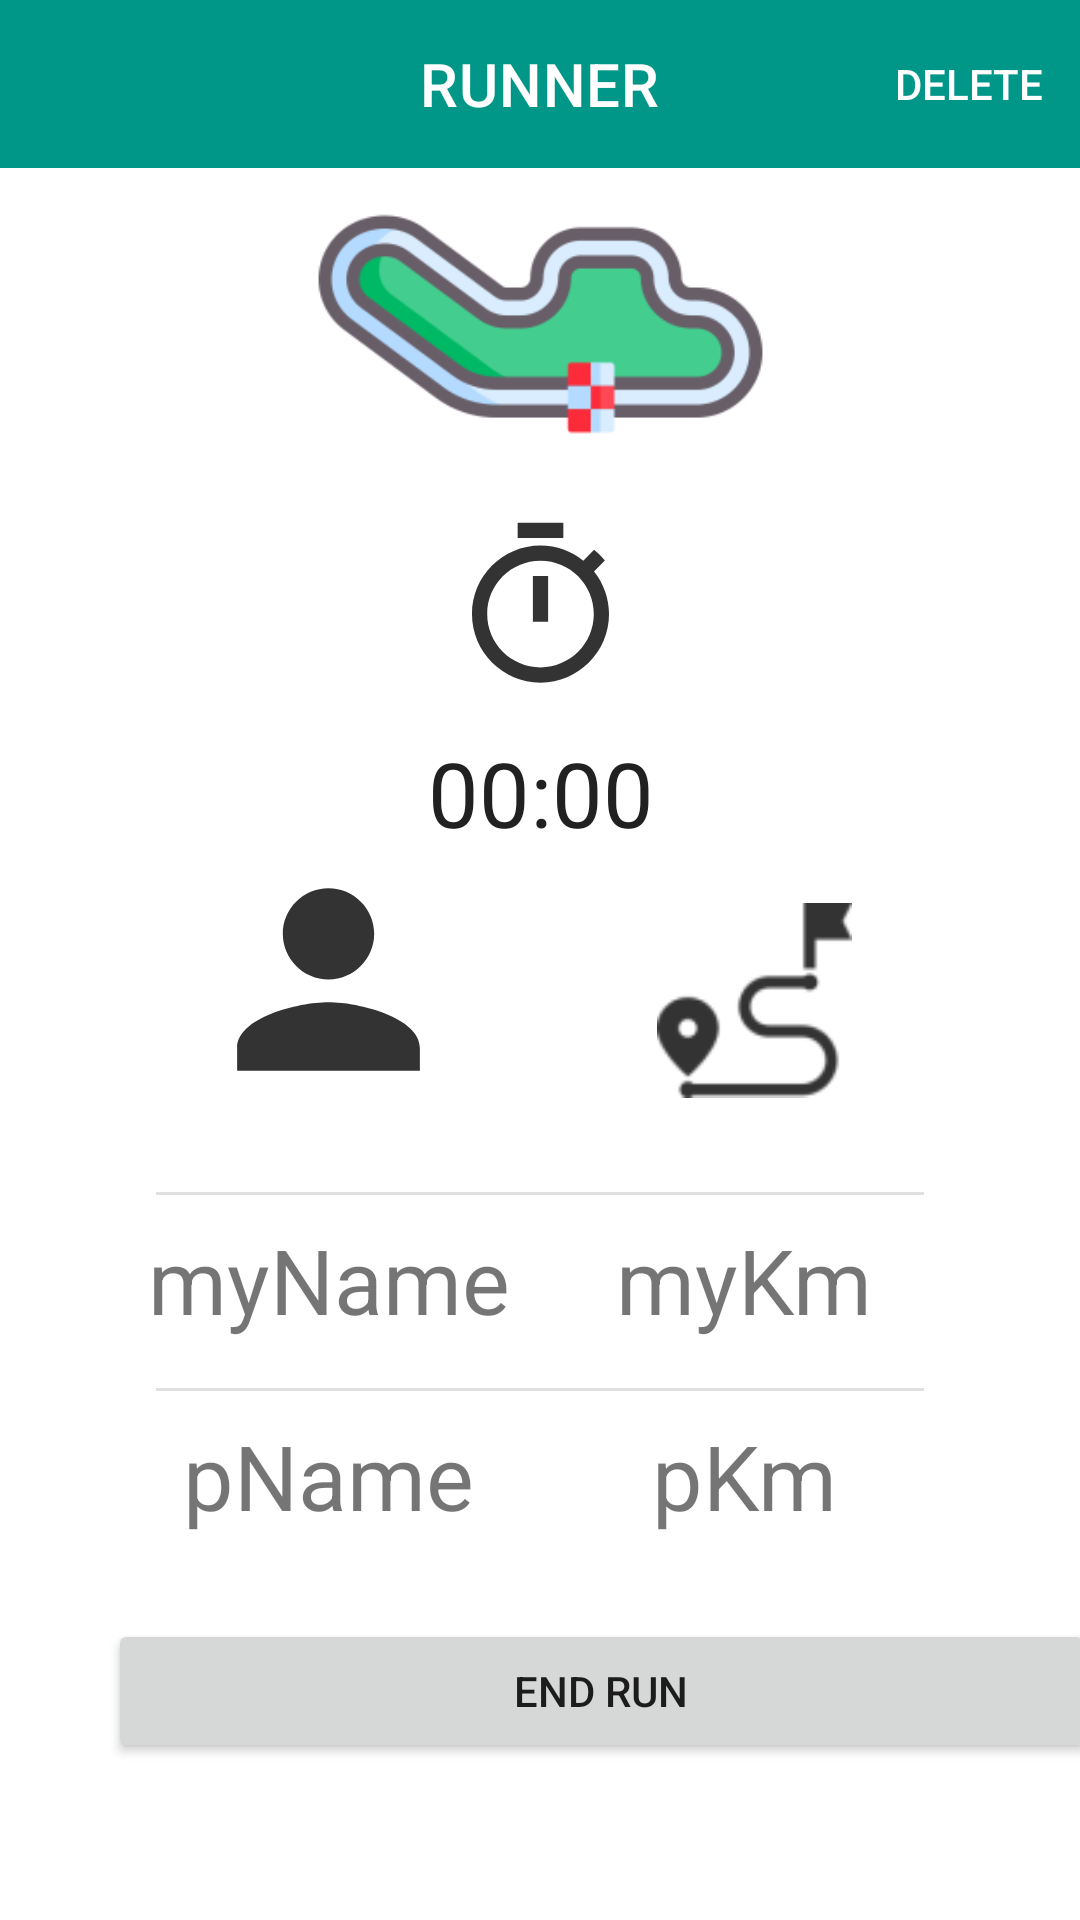

Here is an Android app screen rendered from its layout file. Give the layout XML and the strings, colors and styles it references.
<!-- AndroidManifest.xml: application theme Theme.RUNNER -->
<!-- res/layout/activity_run_together.xml -->
<?xml version="1.0" encoding="utf-8"?>
<androidx.constraintlayout.widget.ConstraintLayout xmlns:android="http://schemas.android.com/apk/res/android"
    xmlns:app="http://schemas.android.com/apk/res-auto"
    xmlns:tools="http://schemas.android.com/tools"
    android:layout_width="match_parent"
    android:layout_height="match_parent"
    tools:context=".RunTogether"
    tools:layout_editor_absoluteY="25dp">

    <com.google.android.material.appbar.AppBarLayout
        android:id="@+id/appBarLayout"
        android:layout_width="match_parent"
        android:layout_height="wrap_content"
        app:layout_constraintEnd_toEndOf="parent"
        app:layout_constraintStart_toStartOf="parent"
        app:layout_constraintTop_toTopOf="parent">

        <com.google.android.material.appbar.MaterialToolbar
            android:id="@+id/topAppBar"
            style="@style/Widget.MaterialComponents.Toolbar.Primary"
            android:layout_width="match_parent"
            android:layout_height="?attr/actionBarSize"
            app:menu="@menu/top_app_bar_endrunsummary"
            app:title="RUNNER"
            app:titleCentered="true" />
    </com.google.android.material.appbar.AppBarLayout>

    <com.google.android.material.divider.MaterialDivider
        android:id="@+id/materialDivider4"
        android:layout_width="0dp"
        android:layout_height="wrap_content"
        android:layout_marginTop="15dp"
        app:dividerInsetEnd="16dp"
        app:dividerInsetStart="16dp"
        app:layout_constraintEnd_toStartOf="@+id/guideline25"
        app:layout_constraintStart_toStartOf="@+id/guideline24"
        app:layout_constraintTop_toBottomOf="@+id/imageView6" />

    <com.google.android.material.divider.MaterialDivider
        android:id="@+id/materialDivider3"
        android:layout_width="0dp"
        android:layout_height="wrap_content"
        android:layout_marginTop="16dp"
        app:dividerInsetEnd="16dp"
        app:dividerInsetStart="16dp"
        app:layout_constraintEnd_toStartOf="@+id/guideline25"
        app:layout_constraintStart_toStartOf="@+id/guideline24"
        app:layout_constraintTop_toBottomOf="@+id/myKm" />

    <Chronometer
        android:id="@+id/timeChronometer"
        android:layout_width="wrap_content"
        android:layout_height="wrap_content"
        android:textColor="@color/primary_text"
        android:textSize="30sp"
        app:layout_constraintEnd_toEndOf="@+id/imageView5"
        app:layout_constraintStart_toStartOf="@+id/imageView5"
        app:layout_constraintTop_toBottomOf="@+id/imageView5" />

    <ImageView
        android:id="@+id/imageView5"
        android:layout_width="67dp"
        android:layout_height="84dp"
        app:layout_constraintEnd_toStartOf="@+id/guideline25"
        app:layout_constraintStart_toStartOf="@+id/guideline24"
        app:layout_constraintTop_toTopOf="@+id/guideline27"
        app:srcCompat="@drawable/ic_timer" />

    <ImageView
        android:id="@+id/imageViewFinish"
        android:layout_width="57dp"
        android:layout_height="56dp"
        app:layout_constraintBottom_toBottomOf="@+id/partnerName"
        app:layout_constraintEnd_toStartOf="@+id/partnerName"
        app:layout_constraintStart_toStartOf="parent"
        app:layout_constraintTop_toTopOf="@+id/partnerName"
        android:visibility="invisible"
        app:srcCompat="@drawable/ic_finish_flag" />

    <ImageView
        android:id="@+id/imageView10"
        android:layout_width="327dp"
        android:layout_height="0dp"
        app:layout_constraintBottom_toTopOf="@+id/imageView5"
        app:layout_constraintEnd_toEndOf="parent"
        app:layout_constraintStart_toStartOf="parent"
        app:layout_constraintTop_toBottomOf="@+id/appBarLayout"
        app:srcCompat="@mipmap/ic_race_track" />

    <ImageView
        android:id="@+id/imageView6"
        android:layout_width="65dp"
        android:layout_height="98dp"
        app:layout_constraintEnd_toEndOf="parent"
        app:layout_constraintHorizontal_bias="0.5"
        app:layout_constraintStart_toEndOf="@+id/imageView7"
        app:layout_constraintTop_toTopOf="@+id/imageView7"
        app:srcCompat="@drawable/ic_road" />

    <ImageView
        android:id="@+id/imageView7"
        android:layout_width="67dp"
        android:layout_height="84dp"
        app:layout_constraintEnd_toStartOf="@+id/imageView6"
        app:layout_constraintHorizontal_bias="0.5"
        app:layout_constraintStart_toStartOf="parent"
        app:layout_constraintTop_toBottomOf="@+id/timeChronometer"
        app:srcCompat="@drawable/ic_human" />

    <androidx.constraintlayout.widget.Barrier
        android:layout_width="wrap_content"
        android:layout_height="wrap_content"
        app:barrierDirection="end"
        app:constraint_referenced_ids="partnerName"
        tools:layout_editor_absoluteX="411dp"
        tools:layout_editor_absoluteY="506dp" />

    <androidx.constraintlayout.widget.Barrier
        android:layout_width="wrap_content"
        android:layout_height="wrap_content"
        app:barrierDirection="end"
        app:constraint_referenced_ids="myName"
        tools:layout_editor_absoluteX="411dp" />

    <TextView
        android:id="@+id/partnerKm"
        android:layout_width="wrap_content"
        android:layout_height="wrap_content"
        android:text="pKm"
        android:textSize="30sp"
        app:layout_constraintEnd_toEndOf="@+id/myKm"
        app:layout_constraintStart_toStartOf="@+id/myKm"
        app:layout_constraintTop_toTopOf="@+id/partnerName" />

    <TextView
        android:id="@+id/myName"
        android:layout_width="wrap_content"
        android:layout_height="wrap_content"
        android:layout_marginTop="8dp"
        android:text="myName"
        android:textSize="30sp"
        app:layout_constraintEnd_toEndOf="@+id/imageView7"
        app:layout_constraintHorizontal_bias="0.5"
        app:layout_constraintStart_toStartOf="@+id/imageView7"
        app:layout_constraintTop_toBottomOf="@+id/materialDivider4" />

    <TextView
        android:id="@+id/partnerName"
        android:layout_width="wrap_content"
        android:layout_height="wrap_content"
        android:layout_marginTop="8dp"
        android:text="pName"
        android:textSize="30sp"
        app:layout_constraintEnd_toEndOf="@+id/myName"
        app:layout_constraintStart_toStartOf="@+id/myName"
        app:layout_constraintTop_toBottomOf="@+id/materialDivider3" />

    <TextView
        android:id="@+id/myKm"
        android:layout_width="wrap_content"
        android:layout_height="wrap_content"
        android:text="myKm"
        android:textSize="30sp"
        app:layout_constraintEnd_toEndOf="@+id/imageView6"
        app:layout_constraintHorizontal_bias="0.666"
        app:layout_constraintStart_toStartOf="@+id/imageView6"
        app:layout_constraintTop_toTopOf="@+id/myName" />

    <Button
        android:id="@+id/finishRunTogether"
        android:layout_width="329dp"
        android:layout_height="wrap_content"
        android:text="End Run"
        app:layout_constraintBottom_toBottomOf="parent"
        app:layout_constraintEnd_toStartOf="@+id/guideline25"
        app:layout_constraintHorizontal_bias="0.0"
        app:layout_constraintStart_toStartOf="@+id/guideline24"
        app:layout_constraintTop_toBottomOf="@+id/partnerName"
        app:layout_constraintVertical_bias="0.345" />

    <androidx.constraintlayout.widget.Guideline
        android:id="@+id/guideline24"
        android:layout_width="wrap_content"
        android:layout_height="wrap_content"
        android:orientation="vertical"
        app:layout_constraintGuide_percent="0.1" />

    <androidx.constraintlayout.widget.Guideline
        android:id="@+id/guideline25"
        android:layout_width="wrap_content"
        android:layout_height="wrap_content"
        android:orientation="vertical"
        app:layout_constraintGuide_percent="0.9" />

    <androidx.constraintlayout.widget.Guideline
        android:id="@+id/guideline27"
        android:layout_width="wrap_content"
        android:layout_height="wrap_content"
        android:orientation="horizontal"
        app:layout_constraintGuide_percent="0.25" />

</androidx.constraintlayout.widget.ConstraintLayout>
<!-- resources referenced by this layout -->
<resources>
  <color name="primary_text">#212121</color>
  <!-- drawable ic_finish_flag: png bitmap (drawable-hdpi, 996 bytes) -->
  <!-- drawable ic_human (drawable-anydpi) -->
  <vector xmlns:android="http://schemas.android.com/apk/res/android"
      android:width="24dp"
      android:height="24dp"
      android:viewportWidth="24"
      android:viewportHeight="24"
      android:tint="#000000"
      android:alpha="0.8">
    <group android:scaleX="1.3636364"
        android:scaleY="1.3636364"
        android:translateX="-4.3636365"
        android:translateY="-4.3636365">
      <path
          android:fillColor="@android:color/white"
          android:pathData="M12,12c2.21,0 4,-1.79 4,-4s-1.79,-4 -4,-4 -4,1.79 -4,4 1.79,4 4,4zM12,14c-2.67,0 -8,1.34 -8,4v2h16v-2c0,-2.66 -5.33,-4 -8,-4z"/>
    </group>
  </vector>
  <!-- drawable ic_road: png bitmap (drawable-hdpi, 712 bytes) -->
  <!-- drawable ic_timer (drawable-anydpi) -->
  <vector xmlns:android="http://schemas.android.com/apk/res/android"
      android:width="24dp"
      android:height="24dp"
      android:viewportWidth="24"
      android:viewportHeight="24"
      android:tint="#000000"
      android:alpha="0.8">
    <group android:scaleX="0.90909094"
        android:scaleY="0.90909094"
        android:translateX="1.0909091"
        android:translateY="1.0909091">
      <path
          android:fillColor="@android:color/white"
          android:pathData="M15,1L9,1v2h6L15,1zM11,14h2L13,8h-2v6zM19.03,7.39l1.42,-1.42c-0.43,-0.51 -0.9,-0.99 -1.41,-1.41l-1.42,1.42C16.07,4.74 14.12,4 12,4c-4.97,0 -9,4.03 -9,9s4.02,9 9,9 9,-4.03 9,-9c0,-2.12 -0.74,-4.07 -1.97,-5.61zM12,20c-3.87,0 -7,-3.13 -7,-7s3.13,-7 7,-7 7,3.13 7,7 -3.13,7 -7,7z"/>
    </group>
  </vector>
  <!-- mipmap ic_race_track: png bitmap (mipmap-xhdpi, 11207 bytes) -->
  <style name="Theme.RUNNER" parent="Theme.MaterialComponents.DayNight.NoActionBar">
          
          <item name="colorPrimary">@color/primary</item>
          <item name="colorPrimaryVariant">@color/primary_dark</item>
          <item name="colorOnPrimary">@color/white</item>
          
          <item name="colorSecondary">@color/accent</item>
          <item name="colorSecondaryVariant">@color/accent</item>
          <item name="colorOnSecondary">@color/black</item>
          
          <item name="android:statusBarColor" tools:targetApi="l">?attr/colorPrimaryVariant</item>
          
      </style>
  <color name="primary">#009688</color>
  <color name="primary_dark">#00796B</color>
  <color name="white">#FFFFFFFF</color>
  <color name="accent">#FFEB3B</color>
  <color name="black">#FF000000</color>
</resources>
